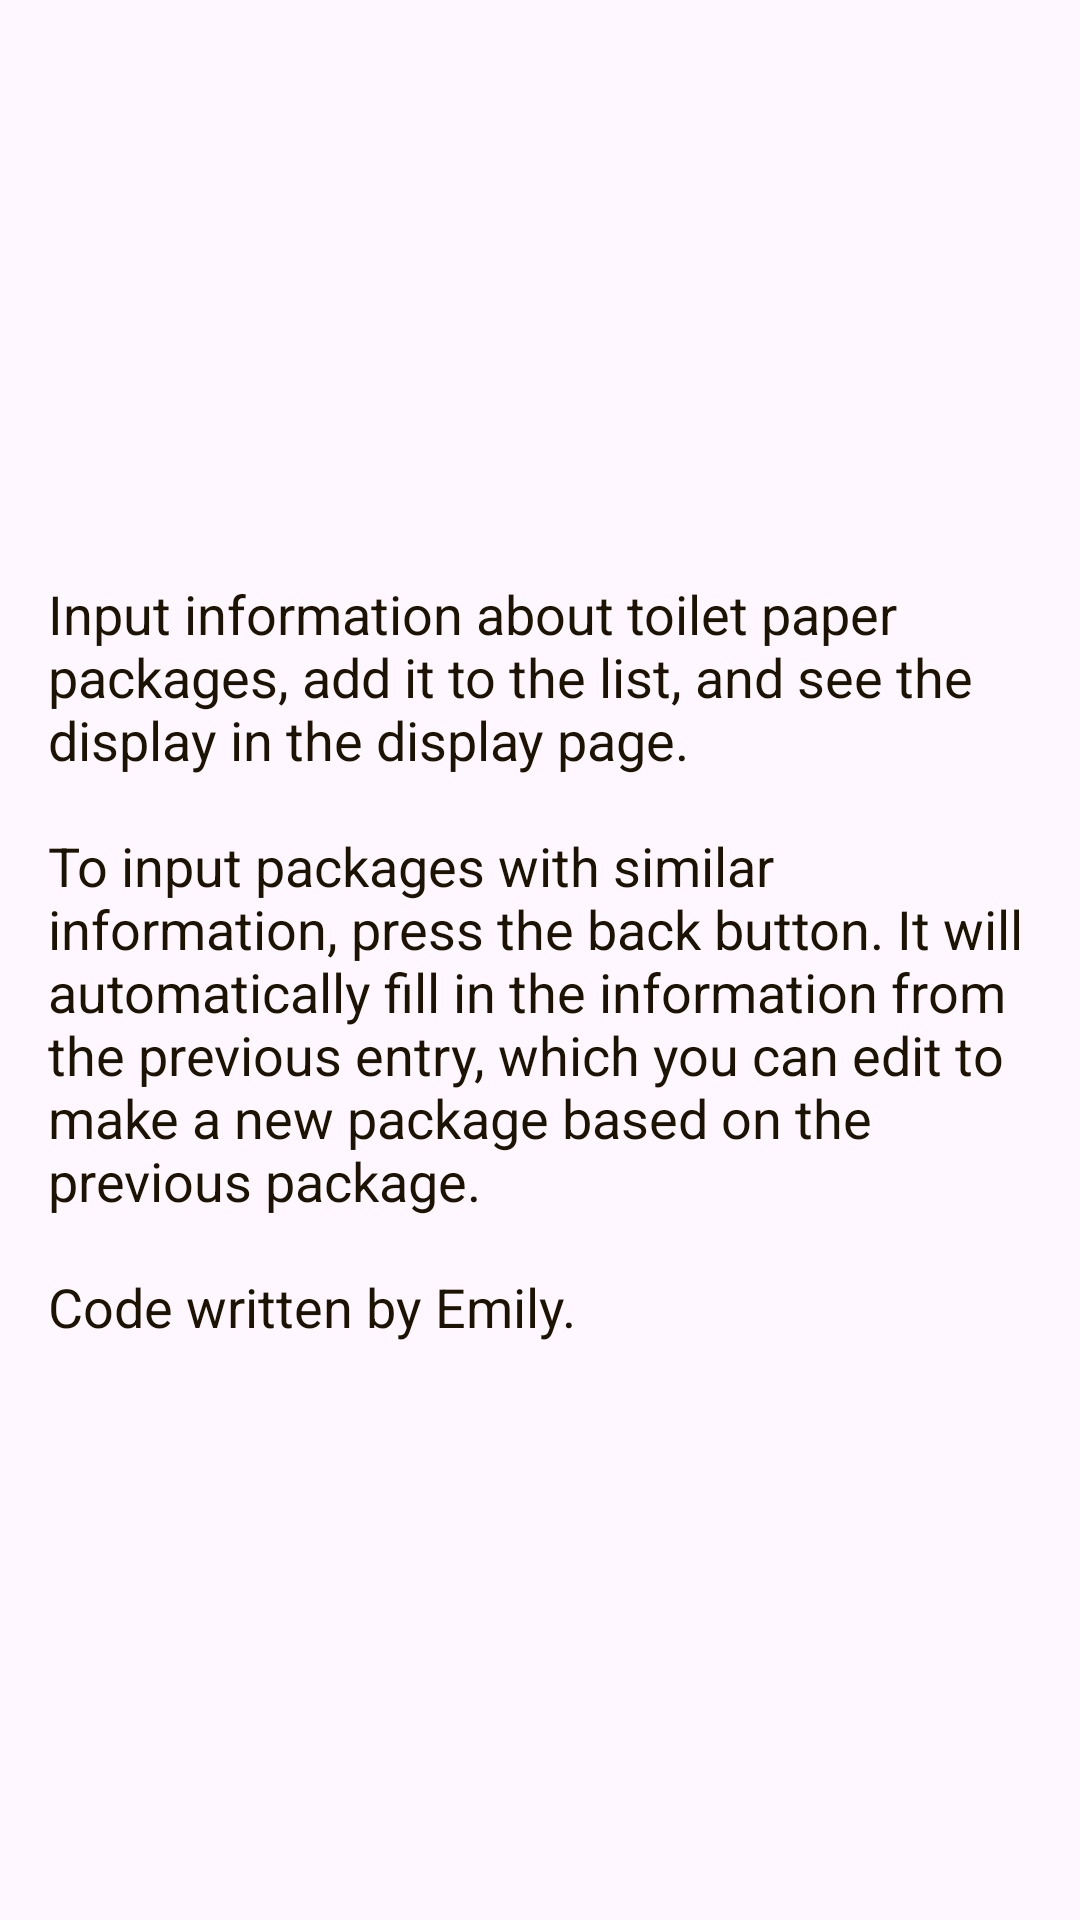

Here is an Android app screen rendered from its layout file. Give the layout XML and the strings, colors and styles it references.
<!-- AndroidManifest.xml: application theme Theme.ToiletPaperPrices -->
<!-- res/layout/fragment_about_page.xml -->
<?xml version="1.0" encoding="utf-8"?>
<androidx.constraintlayout.widget.ConstraintLayout xmlns:android="http://schemas.android.com/apk/res/android"
    xmlns:app="http://schemas.android.com/apk/res-auto"
    xmlns:tools="http://schemas.android.com/tools"
    android:id="@+id/frameLayout"
    android:layout_width="match_parent"
    android:layout_height="match_parent"
    tools:context=".View.AboutPageView">

    <TextView
        android:id="@+id/about_page_text_id"
        android:layout_width="match_parent"
        android:layout_height="wrap_content"
        android:layout_marginStart="16dp"
        android:layout_marginEnd="16dp"
        android:text="@string/about_page_text_text"
        app:layout_constraintBottom_toBottomOf="parent"
        app:layout_constraintEnd_toEndOf="parent"
        app:layout_constraintStart_toStartOf="parent"
        app:layout_constraintTop_toTopOf="parent" />

</androidx.constraintlayout.widget.ConstraintLayout>
<!-- resources referenced by this layout -->
<resources>
  <string name="about_page_text_text">Input information about toilet paper packages, add it to the list, and see the display in the display page.
          \n\nTo input packages with similar information, press the back button. It will automatically fill in the information from the previous entry, which you can edit to make a new package based on the previous package.
          \n\nCode written by Emily.</string>
  <style name="Theme.ToiletPaperPrices" parent="Base.Theme.ToiletPaperPrices" />
  <style name="Base.Theme.ToiletPaperPrices" parent="tpp_app_style">
          
          
  
          
          <item name="android:textColorHint">@color/day_hint_color</item>
      </style>
  <style name="tpp_app_style" parent="Theme.Material3.DayNight.NoActionBar">
          <item name="android:textViewStyle">@style/default_text_style</item>
          <item name="android:buttonStyle">@style/little_button_style</item>
          <item name="android:textColorPrimary">@color/primary_text_color</item>
          <item name="android:textColorSecondary">@color/secondary_text_color</item>
          <item name="android:textColorPrimaryInverse">@color/in_primary_text_color</item>
          <item name="android:textColorSecondaryInverse">@color/in_secondary_text_color</item>
      </style>
  <style name="default_text_style">
          <item name="android:textAppearance">?android:attr/textAppearanceMedium</item>
      </style>
  <style name="little_button_style" parent="Widget.AppCompat.Button.Colored">
          <item name="android:textColor">@color/primary_text_color</item>
          <item name="android:backgroundTint">@color/third_color</item>
          <item name="rippleColor">@color/fourth_color</item>
          <item name="android:textAppearanceButton">@style/default_text_style</item>
      </style>
  <color name="primary_text_color">@color/dark_text_color</color>
  <color name="secondary_text_color">@color/dark_text_color</color>
  <color name="in_primary_text_color">@color/light_text_color</color>
  <color name="in_secondary_text_color">@color/light_text_color</color>
  <color name="third_color">#D5AC66</color>
  <color name="fourth_color">#9F814D</color>
  <color name="dark_text_color">#1C1302</color>
  <color name="light_text_color">#F4E9D5</color>
</resources>
